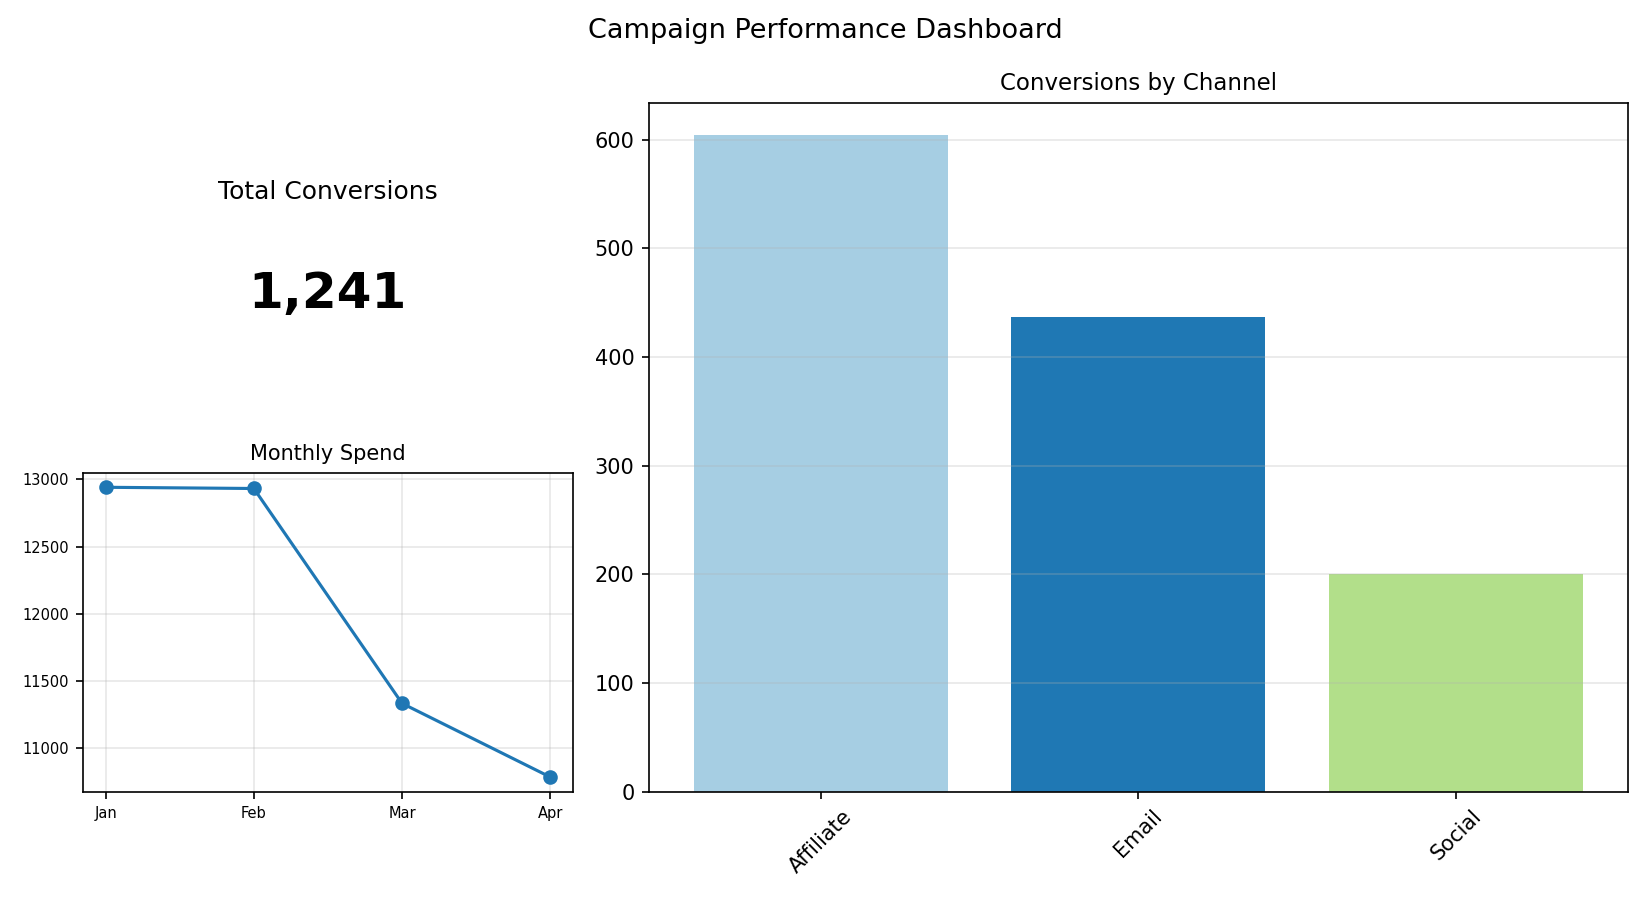

Data behind this chart, as committed beside it:
Channel, Conversions
Affiliate, 604
Email, 437
Social, 200
